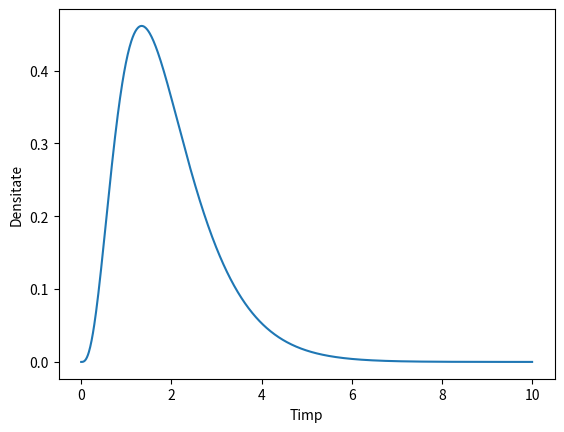

Generate this figure with matplotlib:
import numpy as np
import matplotlib.pyplot as plt
import scipy.stats as stats

probabilitateS1 = 0.25
probabilitateS2 = 0.25
probabilitateS3 = 0.3
probabilitateS4 = 0.2

def total_time(var):
    return(
        probabilitateS1 * stats.gamma(4, scale = 1/3).pdf(var) + 
        probabilitateS2 * stats.gamma(4, scale = 1/2).pdf(var) +
        probabilitateS3 * stats.gamma(5, scale = 1/2).pdf(var) + 
        probabilitateS4 * stats.gamma(5, scale = 1/3).pdf(var))

values = np.linspace(0, 10, 1000) #Generez uniform 1000 valori in intervalul 0-10
vvalues = []
for i in values:
    vvalues.append(total_time(i)) 

#Afisez graficul distributiei
plt.plot(values, vvalues)
plt.xlabel('Timp')
plt.ylabel('Densitate')
plt.show()

#Calculez probabilitatea ca timpul necesar servirii unui client sa fie mai mare de 3 milisecunde
prob = 1 - total_time(3)
print(f"Probabilitatea ca timpul necesar servirii unui client sa fie mai mare de 3 milisecunde: {prob}")